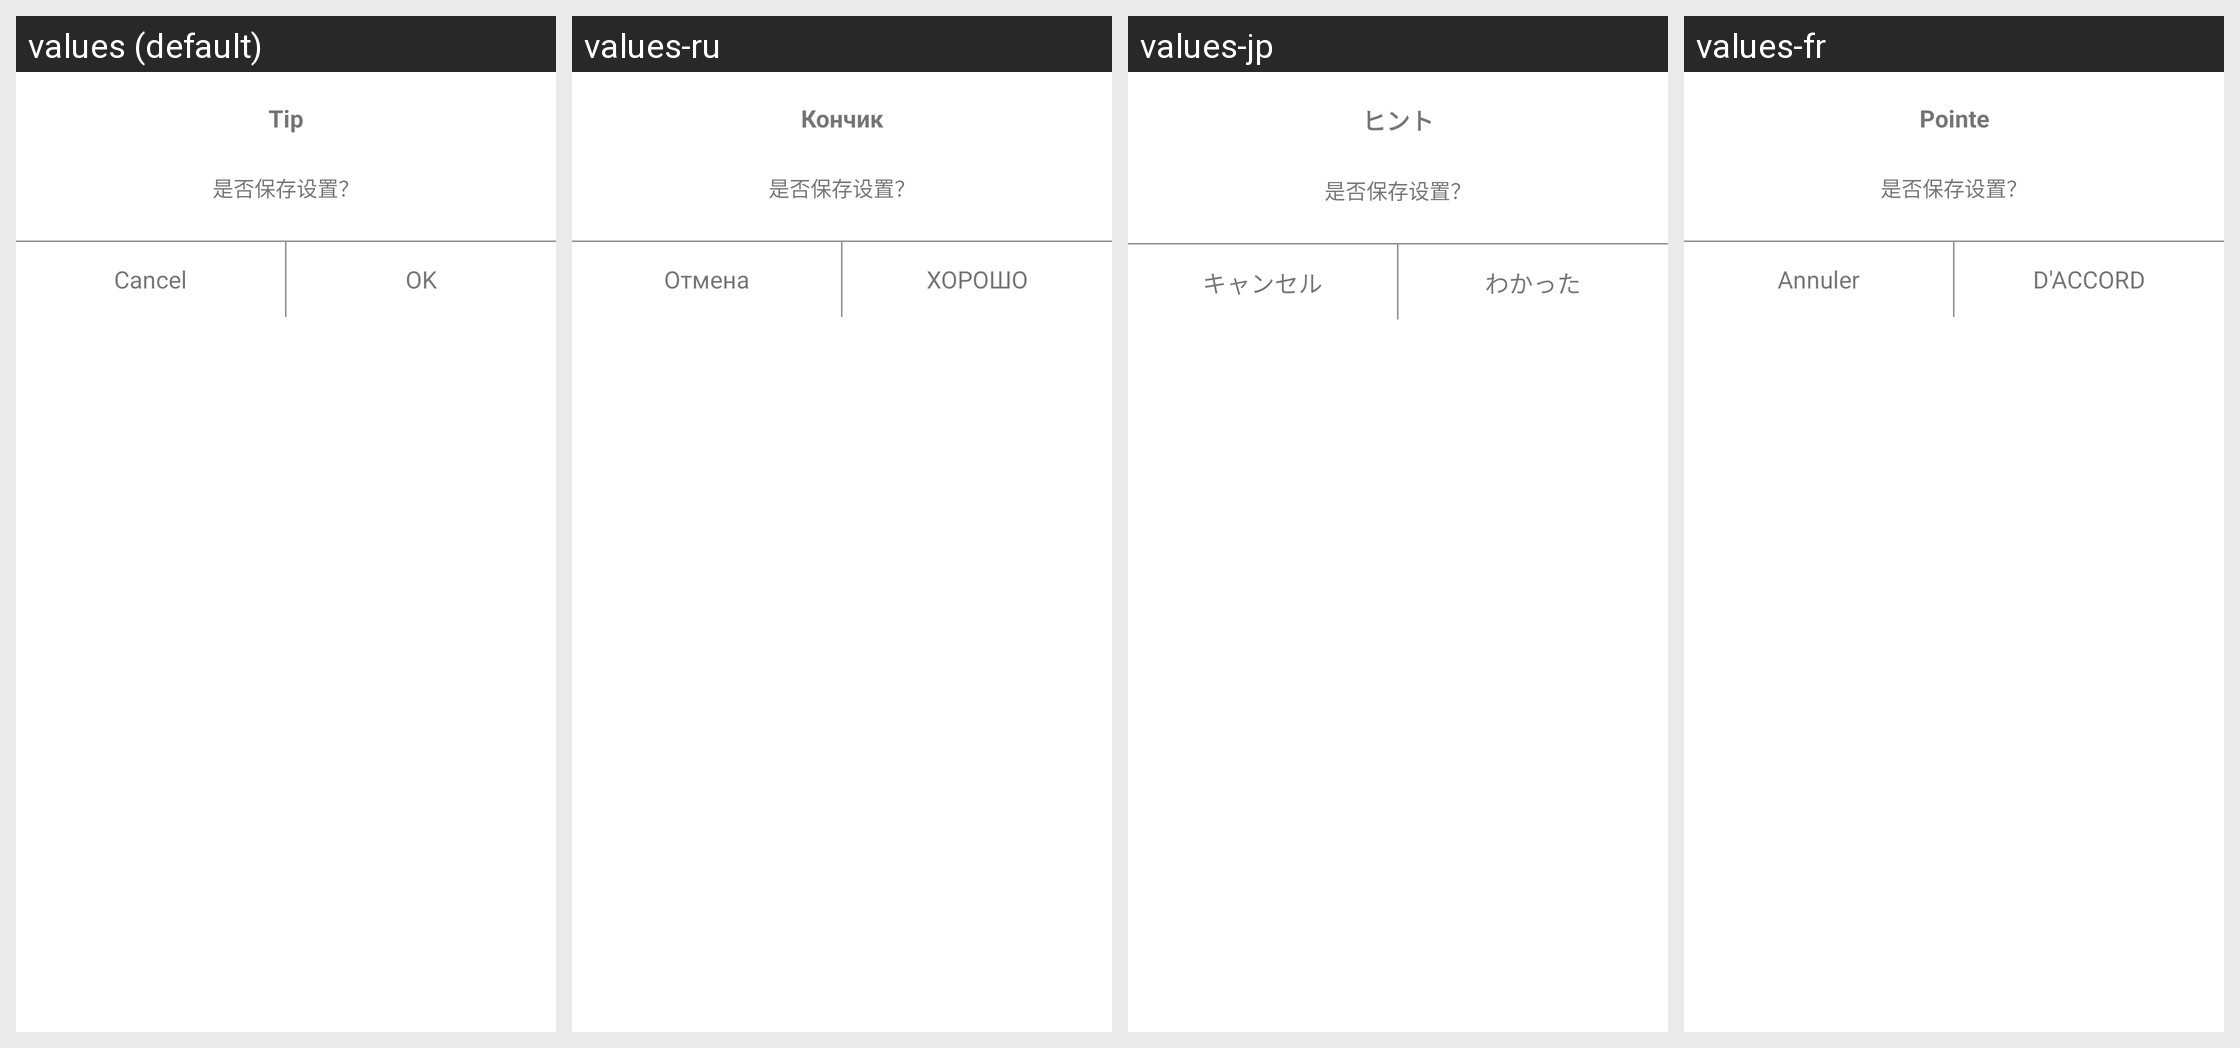

The Android screen above is rendered under several locales of the same app. Produce the string resources it draws, with the default and per-locale values.
Android screen res/layout/dialog_two_btn.xml rendered under 4 locales, left to right: values (default), values-ru, values-jp, values-fr. Device: Nexus 5 (rendered at 1080×1920; each locale shown at half size, 540×960, under a caption strip naming it); theme AppThemeToolBar.Translucent.
Other locales in the repository, not shown: values-de-rDE, values-en-rUS, values-es, values-ja-rJP, values-ko, values-pt, values-zh-rCN, values-zh-rTW.
Strings drawn on this screen, with the default value and each locale's value (text and hints the layout hard-codes, and strings that could not be matched under every locale, appear in the picture but are not listed):

tishi
  values: Tip
  values-ru: Кончик
  values-jp: ヒント
  values-fr: Pointe

cancle
  values: Cancel
  values-ru: Отмена
  values-jp: キャンセル
  values-fr: Annuler

queding
  values: OK
  values-ru: ХОРОШО
  values-jp: わかった
  values-fr: D'ACCORD
